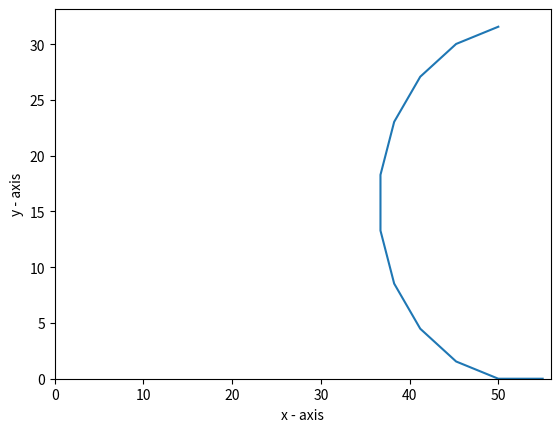
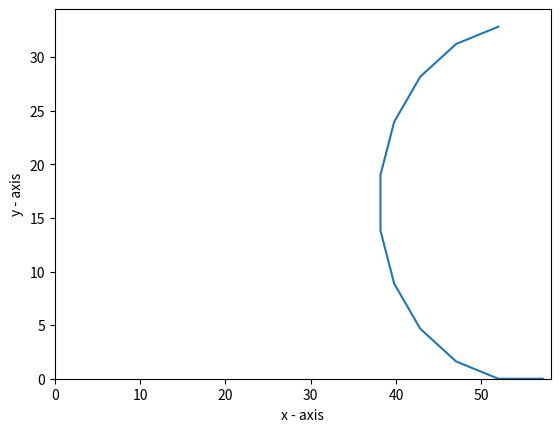
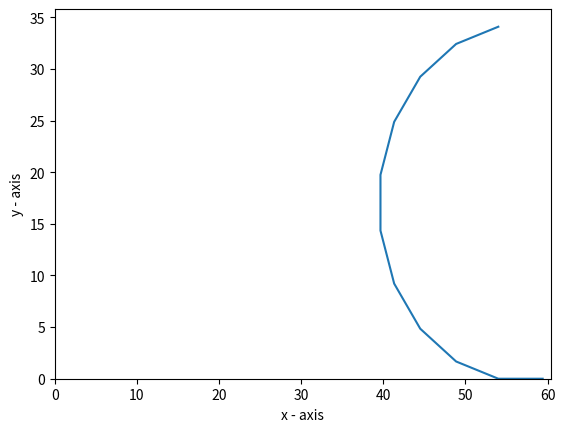
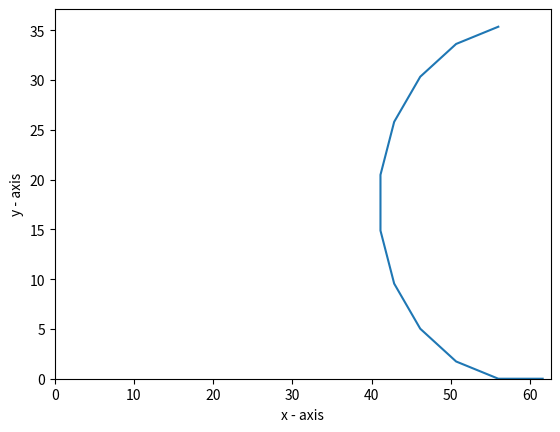
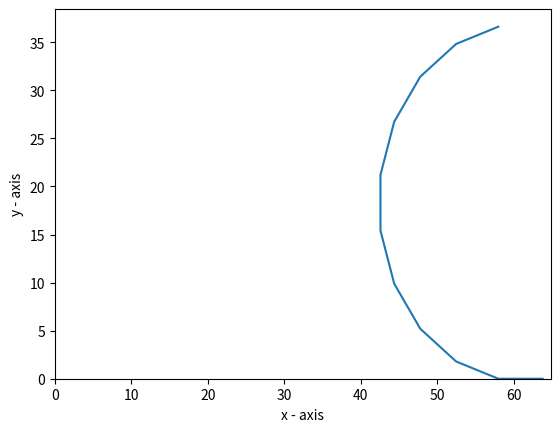
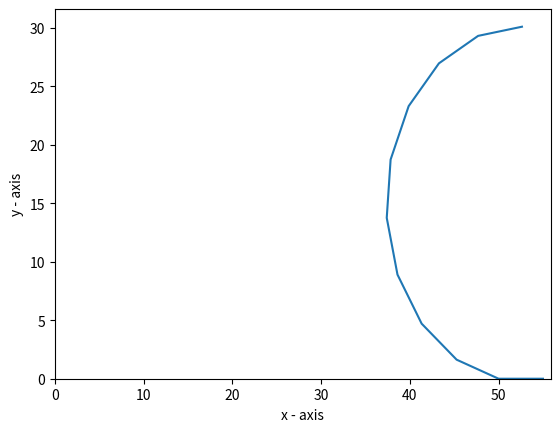
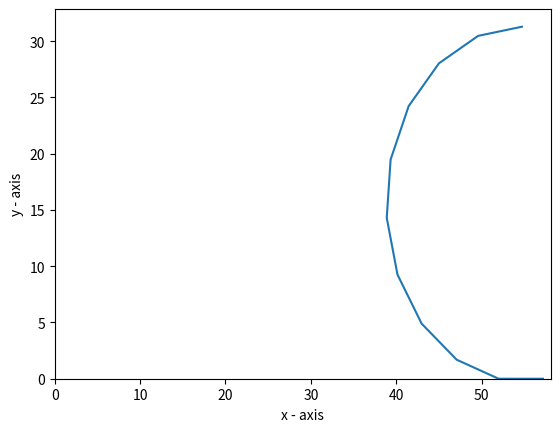
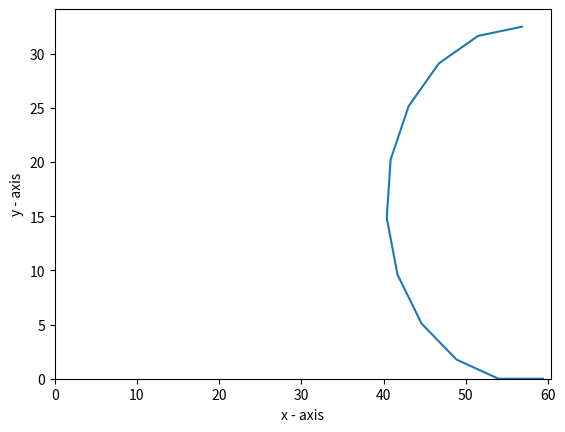
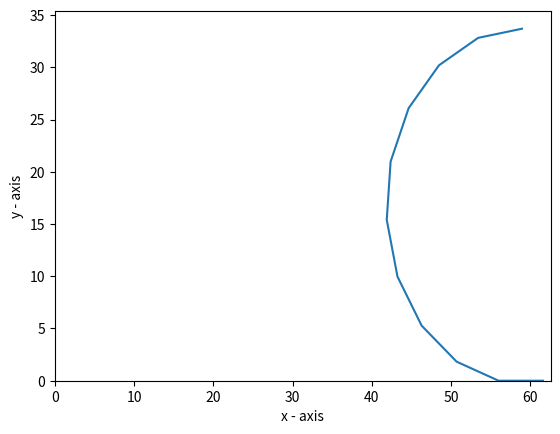
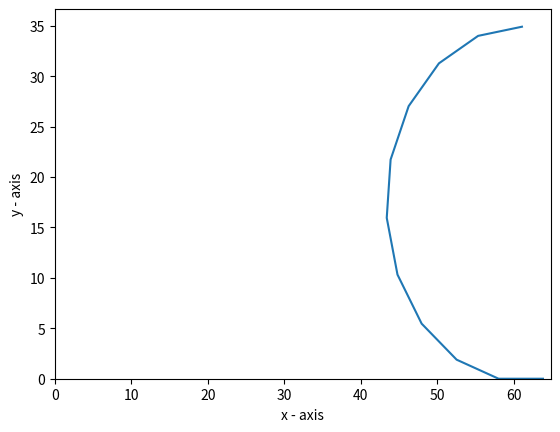
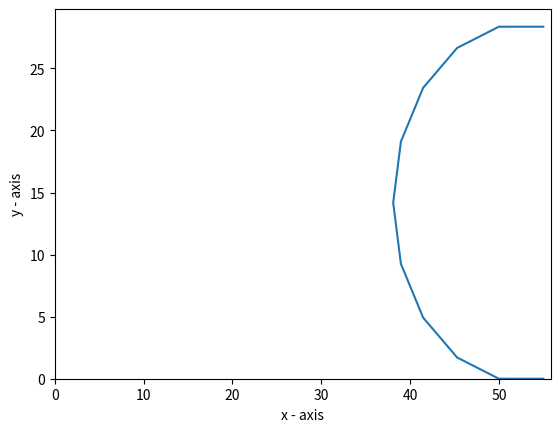
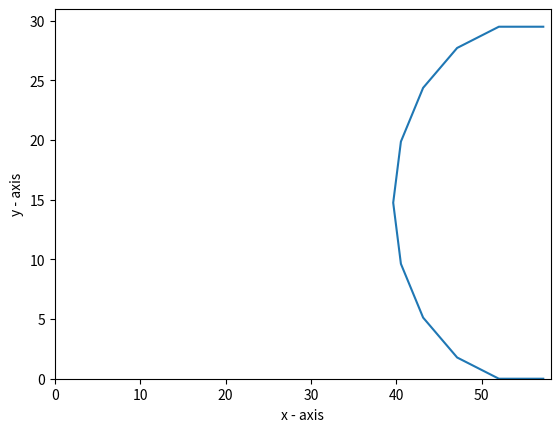
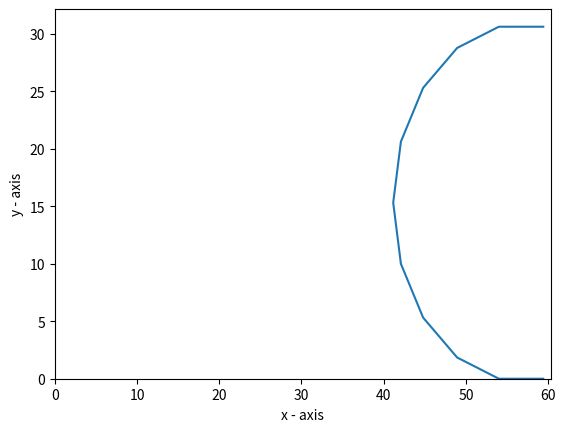
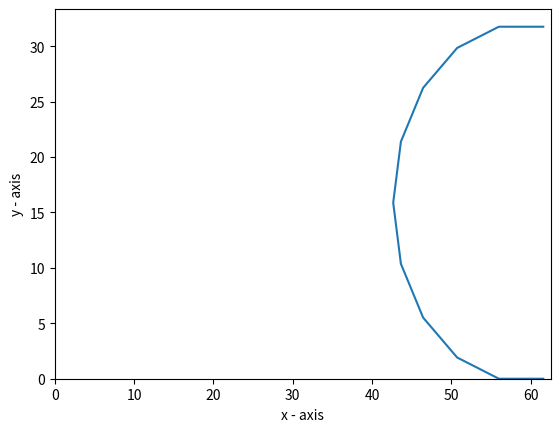
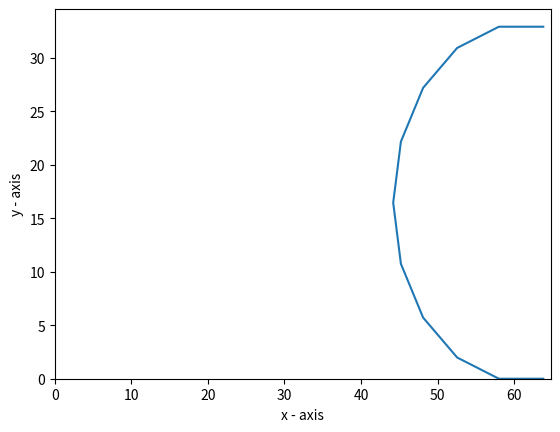
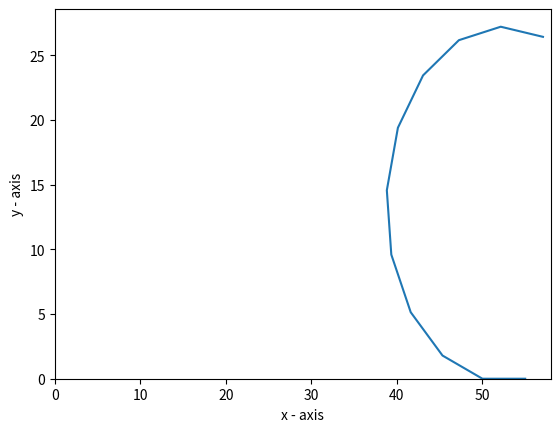

Write Python code to recreate these figures, in order.
import math
import matplotlib.pyplot as plt
import numpy as np
import csv
#b=math.pi
#L = 6; # link length in cms
#theta = (b/10); #theta
for theta in np.arange(18*math.pi/180,36*math.pi/180,math.pi/180):
    for L in np.arange(5.0,6.0,0.2):
        array1=[]
        array2=[]
        for i in range(11,1,-1):
                x_cord = 0
                y_cord = 0
                for j in range(1,13-i):
                    if j == 12-i:
                        x_cord = x_cord+((L/2)*(math.cos((j-1)*theta)))
                        y_cord = y_cord+((L/2)*(math.sin((j-1)*theta)))
                    else:
                        x_cord = x_cord+L*(math.cos((j-1)*theta))
                        y_cord = y_cord+L*(math.sin((j-1)*theta))
                    
                    m= (L*11)-(x_cord)
                    n= y_cord
                    j=j+1
            
                array1.append(m-((L/2)*math.cos(((11-i)*theta))))
                array2.append(n+((L/2)*math.sin(((11-i)*theta))))
                p=n+((L/2)*math.sin(((11-i)*theta)))
        
        array1.insert(0, L*11)
        array2.insert(0, 0)
        #array1.insert(11,L*11)
        #array2.insert(11,p)
        
        #To Store points as CSV File
        with open('data.csv','a',newline='') as f:
            thewriter=csv.writer(f)
            
            thewriter.writerow(['L',"Angle"])
            thewriter.writerow([L,theta])
            thewriter.writerow(['X','Y'])
            
            for i in range(0,11):
                thewriter.writerow([array1[i],array2[i]])
        #Plot the points
        plt.plot(array1, array2)
        plt.xlabel('x - axis')
        plt.ylabel('y - axis')
        plt.xlim(xmin=0)
        plt.ylim(ymin=0)
        plt.show()
